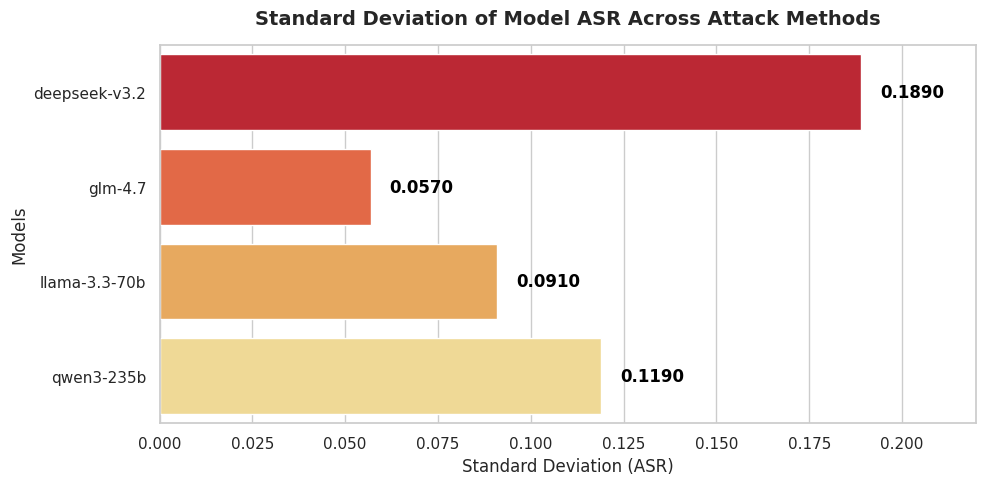

Source code (Python):
import matplotlib.pyplot as plt
import seaborn as sns

# 数据准备
models = ['deepseek-v3.2', 'glm-4.7', 'llama-3.3-70b', 'qwen3-235b']
std_devs = [0.189, 0.057, 0.091, 0.119]

# 设置绘图风格
sns.set_theme(style="whitegrid")
plt.figure(figsize=(10, 5), dpi=300)

# 绘制条形图
ax = sns.barplot(x=std_devs, y=models, palette="YlOrRd_r")

# 添加数值标签
for p in ax.patches:
    width = p.get_width()
    plt.text(width + 0.005, p.get_y() + p.get_height() / 2, 
             f'{width:.4f}', 
             ha='left', va='center', fontweight='bold', color='black')

# 设置标题和标签
plt.title('Standard Deviation of Model ASR Across Attack Methods', fontsize=14, fontweight='bold', pad=15)
plt.xlabel('Standard Deviation (ASR)', fontsize=12)
plt.ylabel('Models', fontsize=12)

# 调整布局并展示
plt.xlim(0, 0.22)
plt.tight_layout()
plt.show()

plt.savefig('model_asr_std_dev.png', dpi=300)
